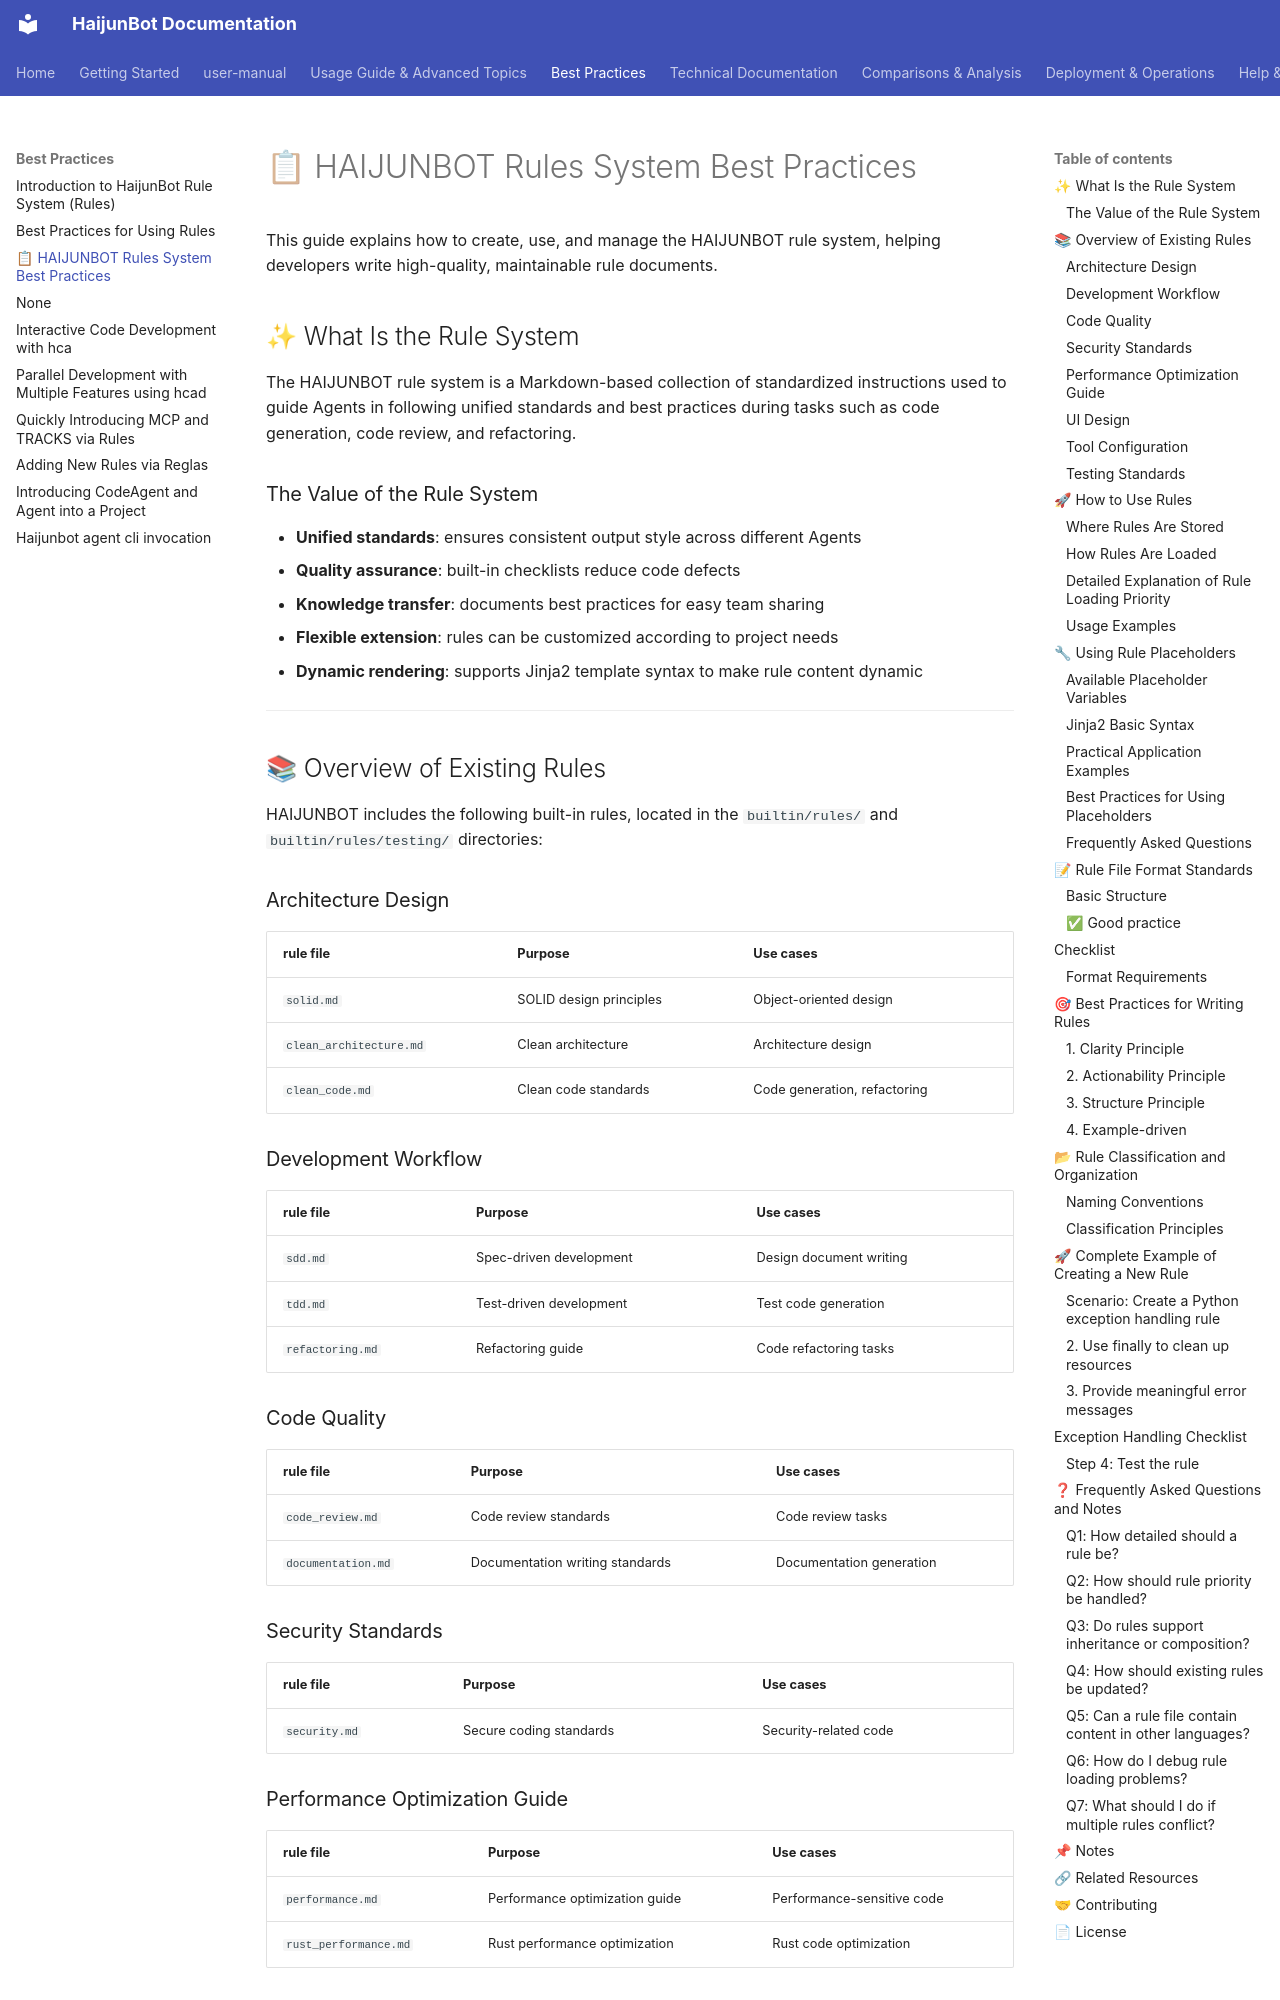

repository: takebox/haijunbot-vinbox · page: best_practices/rules_best_practices/index.html · generator: mkdocs

# 📋 HAIJUNBOT Rules System Best Practices

This guide explains how to create, use, and manage the HAIJUNBOT rule system, helping developers write high-quality, maintainable rule documents.

## ✨ What Is the Rule System

The HAIJUNBOT rule system is a Markdown-based collection of standardized instructions used to guide Agents in following unified standards and best practices during tasks such as code generation, code review, and refactoring.

### The Value of the Rule System

- **Unified standards**: ensures consistent output style across different Agents
- **Quality assurance**: built-in checklists reduce code defects
- **Knowledge transfer**: documents best practices for easy team sharing
- **Flexible extension**: rules can be customized according to project needs
- **Dynamic rendering**: supports Jinja2 template syntax to make rule content dynamic

---

## 📚 Overview of Existing Rules

HAIJUNBOT includes the following built-in rules, located in the `builtin/rules/` and `builtin/rules/testing/` directories:

### Architecture Design

| rule file               | Purpose       | Use cases      |
| ----------------------- | ------------- | -------------- |
| `solid.md`              | SOLID design principles | Object-oriented design |
| `clean_architecture.md` | Clean architecture | Architecture design |
| `clean_code.md`         | Clean code standards | Code generation, refactoring |

### Development Workflow

| rule file        | Purpose      | Use cases    |
| ---------------- | ------------ | ------------ |
| `sdd.md`         | Spec-driven development | Design document writing |
| `tdd.md`         | Test-driven development | Test code generation |
| `refactoring.md` | Refactoring guide | Code refactoring tasks |

### Code Quality

| rule file          | Purpose      | Use cases    |
| ------------------ | ------------ | ------------ |
| `code_review.md`   | Code review standards | Code review tasks |
| `documentation.md` | Documentation writing standards | Documentation generation |

### Security Standards

| rule file     | Purpose      | Use cases    |
| ------------- | ------------ | ------------ |
| `security.md` | Secure coding standards | Security-related code |
